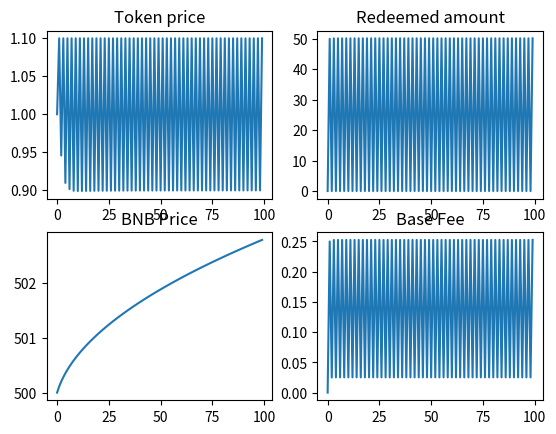

This chart was generated by the following Python code:
import numpy as np
import matplotlib.pyplot as plt



# model parameters
class ModelParams:
    def __init__(self):
        self.D = 0.1 # base fee decay factor
        
        self.A = 1.5 # weighting for price change in token demand
        self.B = 1.5 # weighting for momentum change in token demand
       
        self.T = 5 # weighting for price change in trove issuance
        self.F = 5 # weighting for momentum change in trove issuance

        self.lookback = 5 # Lookback parameter for BNB price momentum

        self.max_redemption_fraction = 0.5 # Maximum fraction of supply that can be redeemed in a timestep

# time series data 
class Data:
    def __init__(self):
        self.BNB_price = [500.0]
        self.momentum = [0.0]
        self.base_fee = [0.0]
        self.redeemed_amount = [0.0]
        self.token_price = [1.0]
        self.token_demand = [100.0]
        self.trove_issuance = [100.0]
        self.token_supply = [100.0]
        self.innate_token_demand = 100.0
  
        
### Functions
def get_new_momentum(data, params, BNB_price):
    lookback = params.lookback
    if lookback == 0:
        return 0

    BNB_price_past = get_past_BNB_price(data, params)

    new_momentum = (BNB_price - BNB_price_past) /  BNB_price_past
    return new_momentum

def get_past_BNB_price(data, params):
    length = len(data.BNB_price)
    
    BNB_price_past = None
    if (params.lookback > length):
        BNB_price_past = data.BNB_price[0]
    else:
        BNB_price_past = data.BNB_price[length - params.lookback - 1]

    if BNB_price_past == 0:
        return 1
    return BNB_price_past

def get_new_redeemed_amount(data, params):
    max_redeemable  = data.token_supply[-1] * params.max_redemption_fraction 
    if max_redeemable == 0:
        return 0

    redeemed = (1 - data.token_price[-1] - data.base_fee[-1]) * data.token_supply[-1] / 2

    if redeemed < 0:
        return 0
    else:
        return max(redeemed, max_redeemable)

# Decay base fee correctly
def get_new_base_fee(data, redeemed_amount):
    if data.token_supply[-1] == 0:
        return 0

    base_fee = data.base_fee[-1]*params.D + (redeemed_amount / (2 * data.token_supply[-1]))
    return base_fee

# return the innate component of market demand for holding SABLE tokens.  Could be a function of:
# - demand for a safe-haven $1-pegged asset  
# - trader needs for liquidity
# - 
def get_innate_token_demand():
    return 100.0

# compute price based on setting token supply = trove demand, and clearing the market
def get_new_token_price(data, params, redeemed_amount, momentum):
    B = params.B
    F = params.F
    A = params.A
    T = params.T

    factor = - 1 /(A + T)
    print(f'factor: {factor}')
    # price = (data.trove_issuance[-1] - data.token_demand[-1] - ((A + T) * data.token_price[-1]) + ((B + F) * momentum) - redeemed_amount) * factor 
    price = (data.trove_issuance[-1] - data.innate_token_demand - (A * data.token_price[-1] )  -T + ((B + F) * momentum) - redeemed_amount) * factor 

    if price < 0:
        return 0
    elif price > 1.1:
        return 1.1
    else:
        return price
    # return price

def get_new_token_demand(data, params, token_price, momentum):
    demand = data.innate_token_demand - params.A*(token_price - data.token_price[-1]) - params.B*(momentum)
    if demand < 0:
        return 0
    else: 
        return demand

def get_new_trove_issuance(data, params, token_price, momentum ):
    trove_issuance = data.trove_issuance[-1] + params.T*(token_price - 1) + params.F*(momentum)
    if trove_issuance < 0:
        return 0
    else: 
        return trove_issuance

def get_new_token_supply(trove_issuance, redeemed):
    new_supply =  trove_issuance - redeemed

    if new_supply < 0:
        return 0
    else: 
        return new_supply
  
### Various BNB price functions

def constant_BNB_price(last_price):
    return last_price

# BNB price generator is a random walk (normal dist.), with occasional large +ve and -ve jumps
def randomwalk_BNB_price(last_price):
    big_event = 0
    big_event_chance = np.random.normal()

    if (big_event_chance > 1.5) or (big_event_chance < -1.5):
        big_event = big_event_chance * 20
 
    new_price  = last_price + np.random.normal(scale=5) + big_event
    
    if new_price < 0: 
        return 0
    else:
        return new_price

def linear_increasing_BNB_price(last_price, gradient):
    return last_price + gradient

def oscillating_BNB_price(min, magnitude, i):
    return min + magnitude + magnitude*np.sin(i)

def linear_decreasing_BNB_price(last_price, gradient):
    return last_price - gradient

def quadratic_BNB_price(scale, i):
    return scale*(i**2)

def sublinear_BNB_price(last_price, steepness, i):
    return last_price + 1/(2*np.sqrt(steepness*(i+1)))
    

# ### Script

params = ModelParams() 
data = Data() # initialize data timeseries

for i in range(1, 100):
    # update exogenous BNB price
    last_BNB_price =  data.BNB_price[-1]

    # BNB_price = last_BNB_price
    # BNB_price = randomwalk_BNB_price(last_BNB_price)
    # BNB_price = oscillating_BNB_price(500, 10, i)
    # BNB_price = quadratic_BNB_price(10, i)
    # BNB_price = linear_increasing_BNB_price(last_BNB_price, 100)
    # BNB_price = linear_decreasing_BNB_price(last_BNB_price, 1)
    BNB_price = sublinear_BNB_price(last_BNB_price, 10, i)
    
    # print(BNB_price)

    momentum = get_new_momentum(data, params, BNB_price)
    redeemed_amount = get_new_redeemed_amount(data, params)
    base_fee = get_new_base_fee(data, redeemed_amount)

    data.innate_token_demand = get_innate_token_demand()

    # clear the market
    token_price = get_new_token_price(data, params, redeemed_amount, momentum)

    token_demand = get_new_token_demand(data, params, token_price, momentum)
    trove_issuance = get_new_trove_issuance(data, params, token_price, momentum)
    token_supply = get_new_token_supply(trove_issuance, redeemed_amount)
    
    # display all new data
    print(f'step: {i}')
    print(f'BNB price: {BNB_price}')
    print(f'momentum: {momentum}')
    print(f'redeemed amount: {redeemed_amount}')
    print(f'base fee: {base_fee}')
    print(f'token price: {token_price}')
    print(f'token demand: {token_demand}')
    print(f'trove_issuance: {trove_issuance}')
    print(f'token_supply: {token_supply}')

    # update all time series
    data.BNB_price.append(BNB_price)
    data.momentum.append(momentum)
    data.redeemed_amount.append(redeemed_amount)
    data.base_fee.append(base_fee)
    data.token_price.append(token_price)
    data.token_demand.append(token_demand)
    data.trove_issuance.append(trove_issuance)
    data.token_supply.append(token_supply)

# print(f'length redeemed amt is  + {len(data.redeemed_amount)}')
# print(*data.redeemed_amount)
# print(*data.base_fee)
# print(*data.token_price)
# print(*data.momentum)

# Plot results

fig = plt.figure()
ax1 = fig.add_subplot(221)
ax1.set_title('Token price')
plt.plot(data.token_price)

ax2 = fig.add_subplot(222)
ax2.set_title('Redeemed amount')
plt.plot(data.redeemed_amount)

ax3 = fig.add_subplot(223)
ax3.set_title('BNB Price')
plt.plot(data.BNB_price)

ax4 = fig.add_subplot(224)
ax4.set_title('Base Fee')
plt.plot(data.base_fee)


# plt.plot(data.momentum)
# plt.plot(data.token_demand)


plt.show()